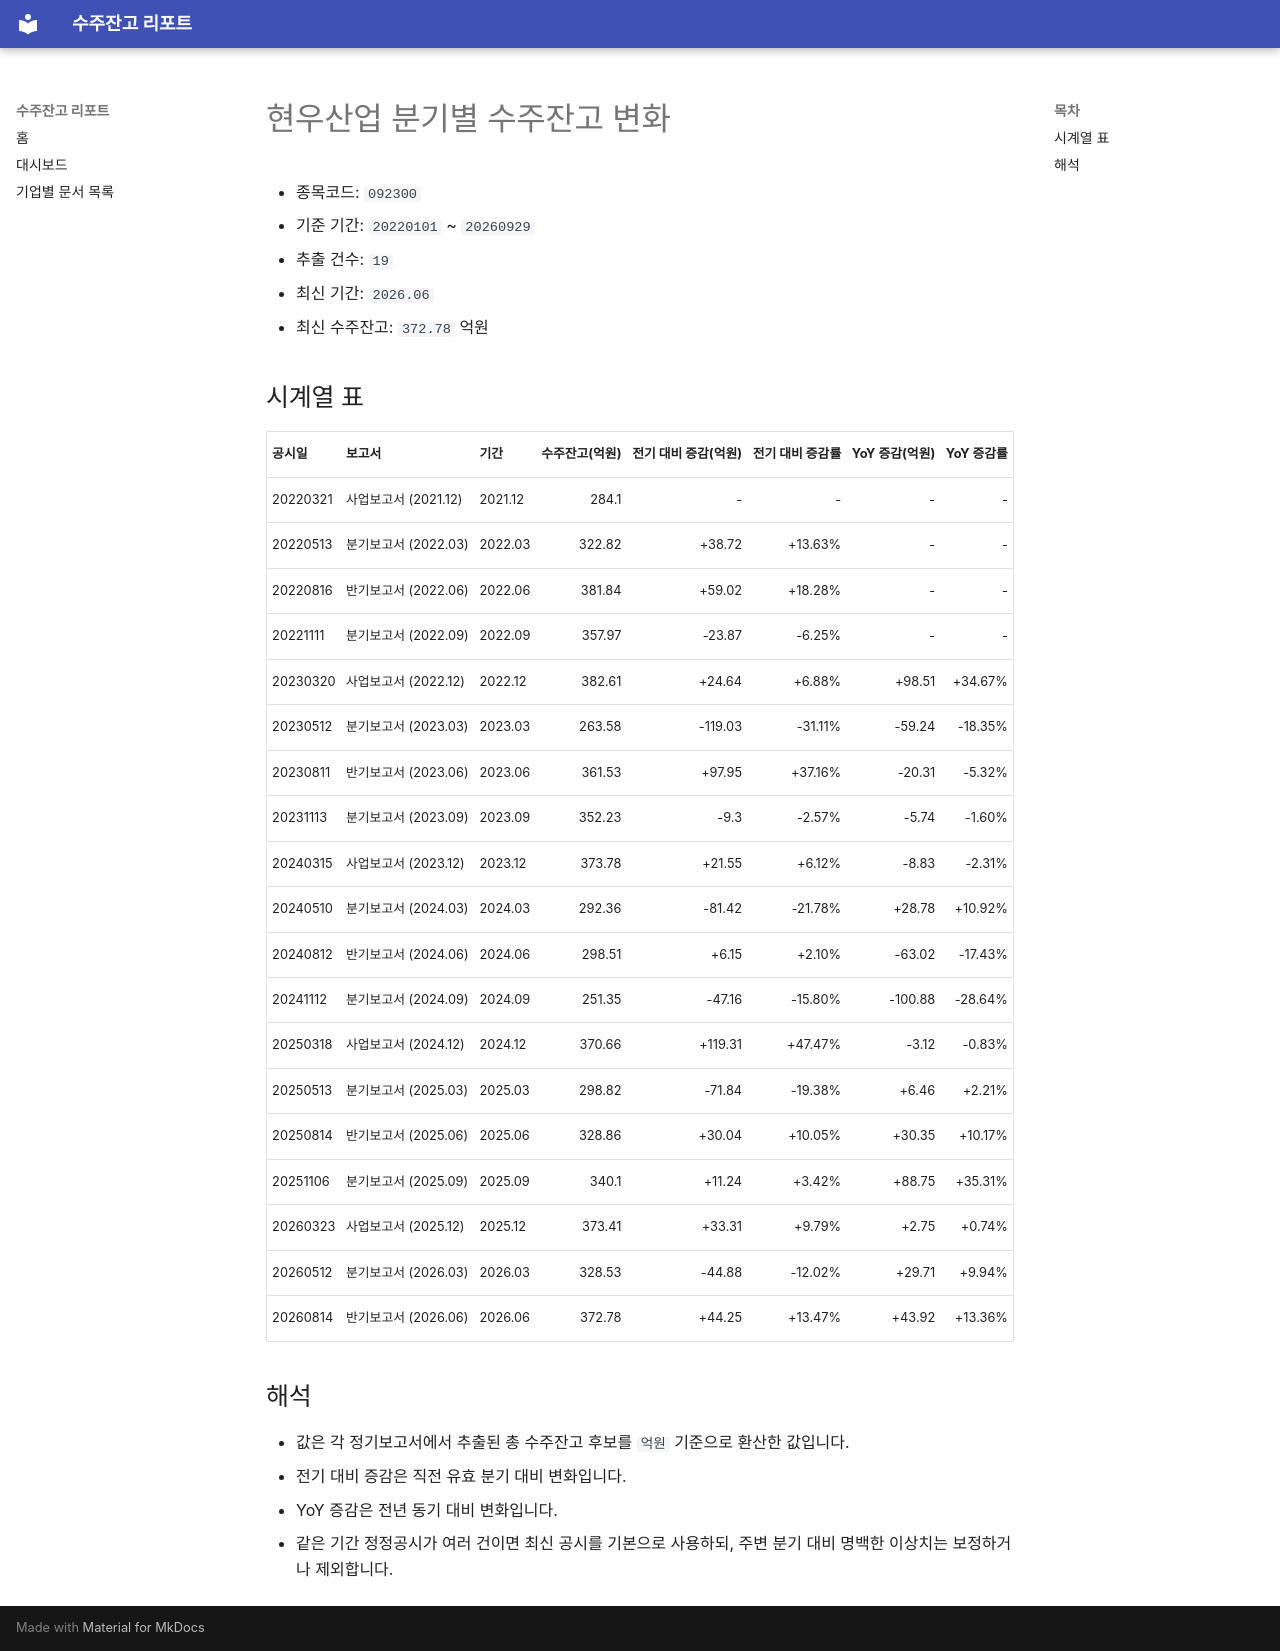

repository: agent-jaden/order-backlog-dashboard · page: companies/현우산업_수주잔고(092300)/index.html · generator: mkdocs

# 현우산업 분기별 수주잔고 변화

- 종목코드: `092300`
- 기준 기간: `20220101` ~ `20260929`
- 추출 건수: `19`
- 최신 기간: `2026.06`
- 최신 수주잔고: `372.78` 억원

## 시계열 표

| 공시일 | 보고서 | 기간 | 수주잔고(억원) | 전기 대비 증감(억원) | 전기 대비 증감률 | YoY 증감(억원) | YoY 증감률 |
| --- | --- | --- | ---: | ---: | ---: | ---: | ---: |
| 20220321 | 사업보고서 (2021.12) | 2021.12 | 284.1 | - | - | - | - |
| 20220513 | 분기보고서 (2022.03) | 2022.03 | 322.82 | +38.72 | +13.63% | - | - |
| 20220816 | 반기보고서 (2022.06) | 2022.06 | 381.84 | +59.02 | +18.28% | - | - |
| 20221111 | 분기보고서 (2022.09) | 2022.09 | 357.97 | -23.87 | -6.25% | - | - |
| 20230320 | 사업보고서 (2022.12) | 2022.12 | 382.61 | +24.64 | +6.88% | +98.51 | +34.67% |
| 20230512 | 분기보고서 (2023.03) | 2023.03 | 263.58 | -119.03 | -31.11% | -59.24 | -18.35% |
| 20230811 | 반기보고서 (2023.06) | 2023.06 | 361.53 | +97.95 | +37.16% | -20.31 | -5.32% |
| 20231113 | 분기보고서 (2023.09) | 2023.09 | 352.23 | -9.3 | -2.57% | -5.74 | -1.60% |
| 20240315 | 사업보고서 (2023.12) | 2023.12 | 373.78 | +21.55 | +6.12% | -8.83 | -2.31% |
| 20240510 | 분기보고서 (2024.03) | 2024.03 | 292.36 | -81.42 | -21.78% | +28.78 | +10.92% |
| 20240812 | 반기보고서 (2024.06) | 2024.06 | 298.51 | +6.15 | +2.10% | -63.02 | -17.43% |
| 20241112 | 분기보고서 (2024.09) | 2024.09 | 251.35 | -47.16 | -15.80% | -100.88 | -28.64% |
| 20250318 | 사업보고서 (2024.12) | 2024.12 | 370.66 | +119.31 | +47.47% | -3.12 | -0.83% |
| 20250513 | 분기보고서 (2025.03) | 2025.03 | 298.82 | -71.84 | -19.38% | +6.46 | +2.21% |
| 20250814 | 반기보고서 (2025.06) | 2025.06 | 328.86 | +30.04 | +10.05% | +30.35 | +10.17% |
| 20251106 | 분기보고서 (2025.09) | 2025.09 | 340.1 | +11.24 | +3.42% | +88.75 | +35.31% |
| 20260323 | 사업보고서 (2025.12) | 2025.12 | 373.41 | +33.31 | +9.79% | +2.75 | +0.74% |
| 20260512 | 분기보고서 (2026.03) | 2026.03 | 328.53 | -44.88 | -12.02% | +29.71 | +9.94% |
| 20260814 | 반기보고서 (2026.06) | 2026.06 | 372.78 | +44.25 | +13.47% | +43.92 | +13.36% |

## 해석

- 값은 각 정기보고서에서 추출된 총 수주잔고 후보를 `억원` 기준으로 환산한 값입니다.
- 전기 대비 증감은 직전 유효 분기 대비 변화입니다.
- YoY 증감은 전년 동기 대비 변화입니다.
- 같은 기간 정정공시가 여러 건이면 최신 공시를 기본으로 사용하되, 주변 분기 대비 명백한 이상치는 보정하거나 제외합니다.
